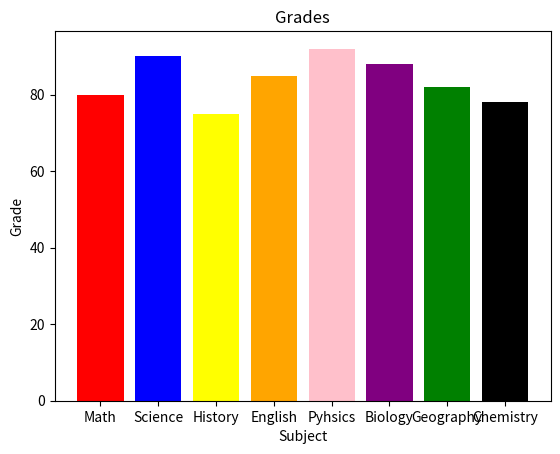

Write the Python code that produced this figure.
import matplotlib.pyplot as plt
import random

random.seed(50)


subject = ["Math", "Science", "History", "English", "Pyhsics", "Biology", "Geography", "Chemistry"]
grade = [80, 90, 75, 85, 92, 88, 82, 78]
color = ['red', 'blue', 'yellow', 'orange', 'pink', 'purple', 'green', 'black']

num = 0

for i in grade:
	num += i
average = num / len(grade)

print(f"The average is {average}")

plt.bar(subject, grade, color = color)

plt.xlabel("Subject")
plt.ylabel("Grade")
plt.title('Grades')
plt.show()

